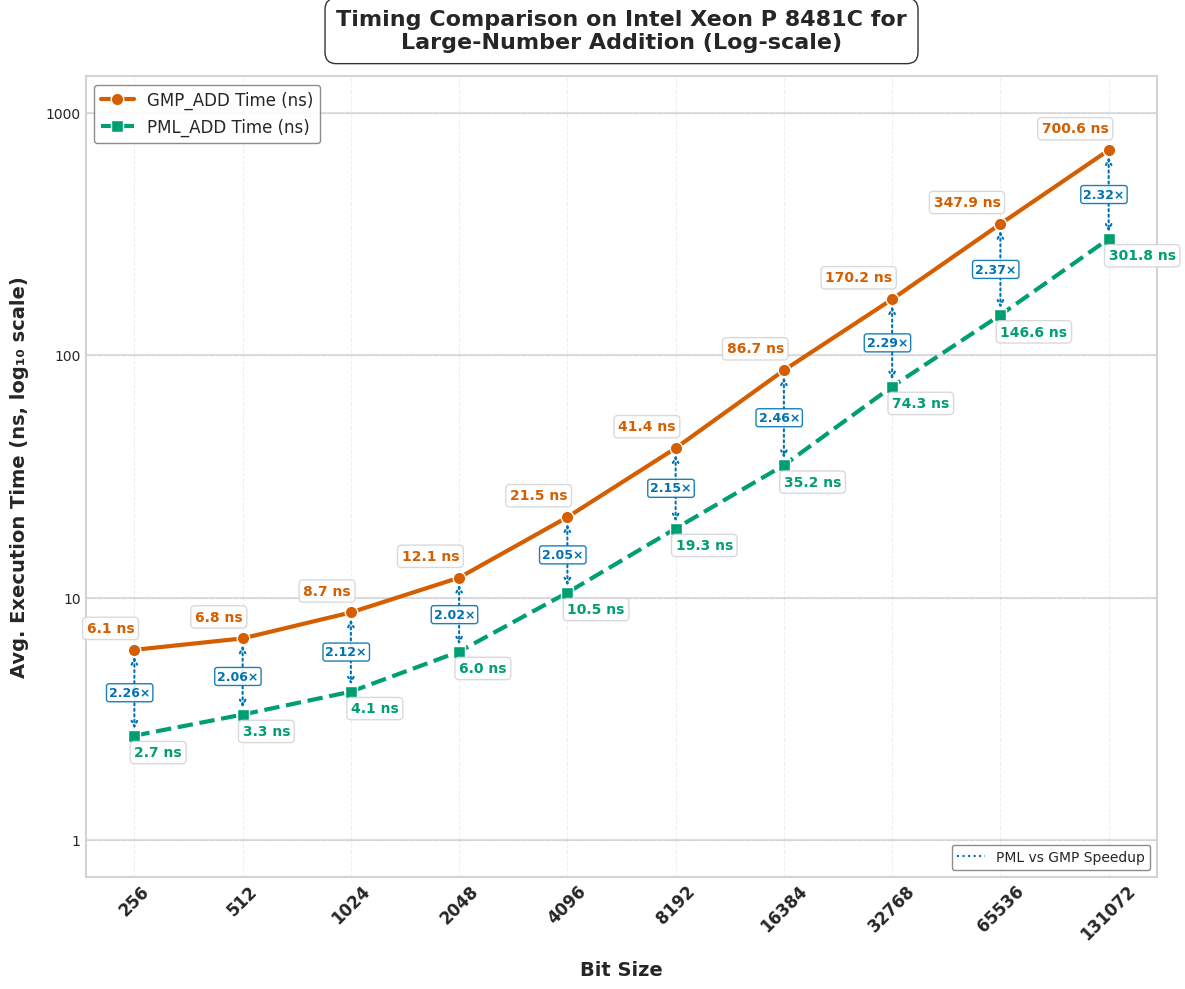

Python code for this plot:
import matplotlib.pyplot as plt
import numpy as np
import pandas as pd
from matplotlib import rcParams
from matplotlib.ticker import ScalarFormatter

# Apply professional styling
plt.style.use('seaborn-v0_8-whitegrid')
rcParams['font.family'] = 'sans-serif'
rcParams['font.sans-serif'] = ['Arial', 'DejaVu Sans', 'Liberation Sans', 'Bitstream Vera Sans', 'sans-serif']

# New Data
data = {
    "Bit Size": [256, 512, 1024, 2048, 4096, 8192, 16384, 32768, 65536, 131072],
    "GMP_ADD Time (ns)": [6.1, 6.8, 8.7, 12.1, 21.5, 41.4, 86.7, 170.2, 347.9, 700.6],
    "PML_ADD Time (ns)": [2.7, 3.3, 4.1, 6, 10.5, 19.3, 35.2, 74.3, 146.6, 301.8],
    "Speedup (PML_ADD) Time": [2.26, 2.06, 2.12, 2.02, 2.05, 2.15, 2.46, 2.29, 2.37, 2.32],
    "GMP_ADD Ops": [173771046, 153189405, 116583444, 82107176, 46464158, 24129813, 11566172, 5865885, 2877475, 1427702],
    "PML_ADD Ops": [350122857, 296186437, 246615757, 165150595, 94609267, 52237120, 28848316, 13429935, 6821303, 3311891],
    "Speedup (PML_ADD) Ops": [2.01, 1.93, 2.12, 2.01, 2.04, 2.16, 2.49, 2.29, 2.37, 2.32],
}


df = pd.DataFrame(data)

# Enhanced color palette - color-blind friendly but more vibrant
gmp_color = "#D55E00"     # Red-orange
pml_color = "#009E73"     # Teal green
speedup_color = "#0072B2" # Blue
bg_color = "#FFFFFF"      # White

# --- Plot 1: Execution Time (Log-Log Scale) with enhanced visuals ---
fig1 = plt.figure(figsize=(12, 10), dpi=300)
fig1.patch.set_facecolor(bg_color)
ax1 = fig1.add_subplot(111)
ax1.set_facecolor(bg_color)

# Add subtle grid with lower alpha for cleaner look
ax1.grid(True, linestyle='--', alpha=0.3, color='#CCCCCC')

# Add decade lines for the y-axis to make log scale more obvious
y_decade_lines = [1, 10, 100, 1000]
for y in y_decade_lines:
    ax1.axhline(y=y, linestyle='-', alpha=0.25, color='gray', zorder=1)

# Enhanced line styling with more pronounced markers
gmp_line = ax1.plot(df["Bit Size"], df["GMP_ADD Time (ns)"], 
                   marker='o', linestyle='-', linewidth=3, markersize=9,
                   label="GMP_ADD Time (ns)", color=gmp_color, markeredgecolor='white', 
                   markeredgewidth=1, zorder=3)

pml_line = ax1.plot(df["Bit Size"], df["PML_ADD Time (ns)"], 
                   marker='s', linestyle='--', linewidth=3, markersize=9,
                   label="PML_ADD Time (ns)", color=pml_color, markeredgecolor='white', 
                   markeredgewidth=1, zorder=3)

# Add arrows and speedup annotations between the data points
for i, bit_size in enumerate(df["Bit Size"]):
    gmp_time = df["GMP_ADD Time (ns)"][i]
    pml_time = df["PML_ADD Time (ns)"][i]
    speedup = df["Speedup (PML_ADD) Time"][i]
    
    # Calculate midpoint for annotation (in log space)
    mid_y = np.sqrt(gmp_time * pml_time)  # Geometric mean for log scale
    
    # Draw arrow from GMP to PML
    ax1.annotate('', 
                xy=(bit_size, pml_time),      # end point
                xytext=(bit_size, gmp_time),  # start point
                arrowprops=dict(arrowstyle='<->', linestyle=':', 
                              color=speedup_color, linewidth=1.5,
                              shrinkA=5, shrinkB=5),
                zorder=2)
    
    # Add speedup text
    ax1.text(bit_size*0.85, mid_y, f"{speedup:.2f}×", 
            color=speedup_color, fontweight='bold', fontsize=9,
            bbox=dict(facecolor='white', alpha=0.9, edgecolor=speedup_color,
                     boxstyle='round,pad=0.2'),
            ha='left', va='center')

# Time annotations
for i, bit_size in enumerate(df["Bit Size"]):
    ax1.text(bit_size, df["GMP_ADD Time (ns)"][i] * 1.18, 
             f"{df['GMP_ADD Time (ns)'][i]:.1f} ns", 
             fontsize=10, ha='right', color=gmp_color, fontweight="bold", 
             bbox=dict(facecolor='white', alpha=0.85, edgecolor='lightgray', 
                      boxstyle='round,pad=0.3'))
    
    ax1.text(bit_size, df["PML_ADD Time (ns)"][i] * 0.82, 
             f"{df['PML_ADD Time (ns)'][i]:.1f} ns", 
             fontsize=10, ha='left', color=pml_color, fontweight="bold", 
             bbox=dict(facecolor='white', alpha=0.85, edgecolor='lightgray', 
                      boxstyle='round,pad=0.3'))

# Scale and label settings
ax1.set_xscale("log", base=2)
ax1.set_yscale("log", base=10)
ax1.set_xticks(df["Bit Size"])
ax1.set_xticklabels(df["Bit Size"], rotation=45, fontsize=12, fontweight="bold")

# Set y-axis ticks at decade marks
ax1.set_yticks([1, 10, 100, 1000])
formatter = ScalarFormatter()
formatter.set_scientific(False)
ax1.yaxis.set_major_formatter(formatter)

# More prominent axis labels with log scale indicator
ax1.set_xlabel("Bit Size", fontsize=14, fontweight="bold", labelpad=12)
ax1.set_ylabel("Avg. Execution Time (ns, log₁₀ scale)", fontsize=14, fontweight="bold", labelpad=12)

# Add a subtle spline to the title
title = ax1.set_title("Timing Comparison on Intel Xeon P 8481C for\nLarge-Number Addition (Log-scale)", 
                     fontsize=16, fontweight="bold", pad=20)
plt.setp(title, bbox=dict(facecolor=bg_color, edgecolor=None, alpha=0.8, 
                         pad=5, boxstyle='round,pad=0.5'))

# Enhanced legend with shadow
legend = ax1.legend(loc='upper left', fontsize=12, frameon=True, 
                   edgecolor='gray', fancybox=True, framealpha=0.9)

# Add a legend item for speedup
from matplotlib.lines import Line2D
custom_lines = [Line2D([0], [0], color=speedup_color, linestyle=':', marker='', markersize=0)]
custom_labels = ["PML vs GMP Speedup"]
second_legend = ax1.legend(custom_lines, custom_labels, loc='lower right', 
                         fontsize=10, frameon=True, edgecolor='gray', 
                         fancybox=True, framealpha=0.9)
ax1.add_artist(legend)  # Add back the first legend


# Add a subtle border to the figure
for spine in ax1.spines.values():
    spine.set_edgecolor('lightgray')
    spine.set_linewidth(1.5)

plt.tight_layout(pad=1)
plt.savefig("cpu2_execution_time_add.svg", dpi=300, bbox_inches='tight', facecolor=bg_color)